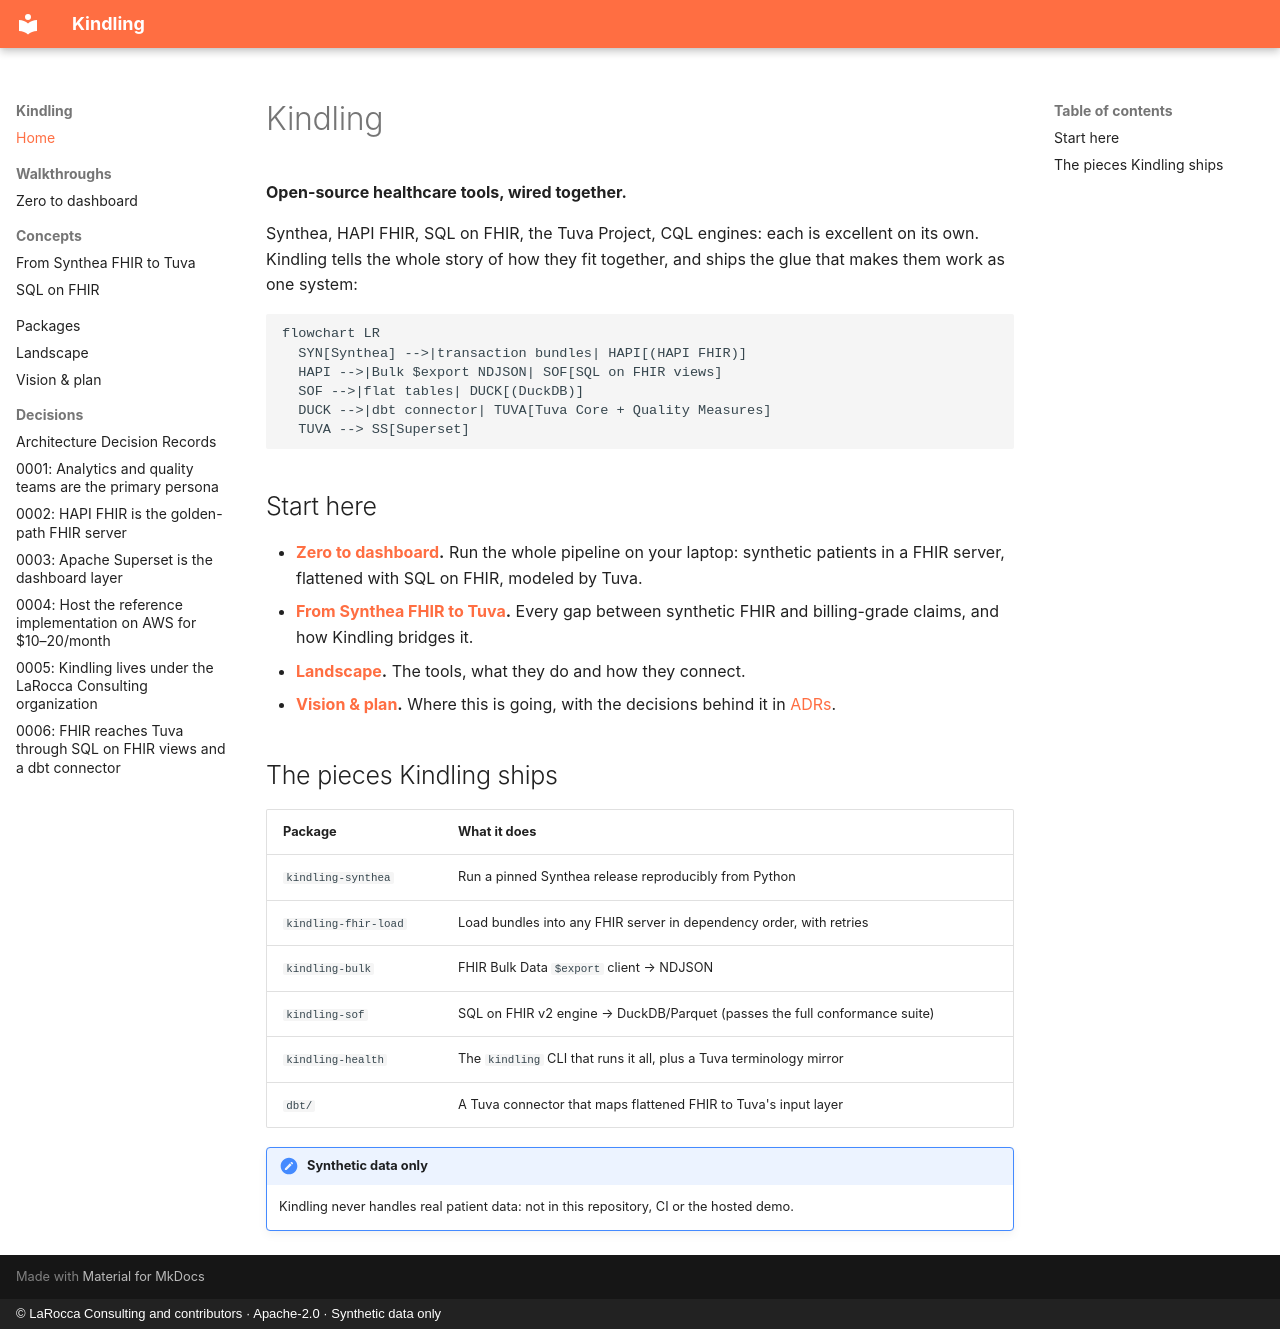

repository: laroccaconsulting/kindling · page: index.html · generator: mkdocs · copyright: © LaRocca Consulting and contributors · Apache-2.0 · Synthetic data only

# Kindling

**Open-source healthcare tools, wired together.**

Synthea, HAPI FHIR, SQL on FHIR, the Tuva Project, CQL engines: each is excellent on its
own. Kindling tells the whole story of how they fit together, and ships the glue that
makes them work as one system:

```mermaid
flowchart LR
  SYN[Synthea] -->|transaction bundles| HAPI[(HAPI FHIR)]
  HAPI -->|Bulk $export NDJSON| SOF[SQL on FHIR views]
  SOF -->|flat tables| DUCK[(DuckDB)]
  DUCK -->|dbt connector| TUVA[Tuva Core + Quality Measures]
  TUVA --> SS[Superset]
```

## Start here

- **[Zero to dashboard](guides/zero-to-dashboard.md).** Run the whole pipeline on your laptop:
  synthetic patients in a FHIR server, flattened with SQL on FHIR, modeled by Tuva.
- **[From Synthea FHIR to Tuva](concepts/synthea-to-tuva.md).** Every gap between
  synthetic FHIR and billing-grade claims, and how Kindling bridges it.
- **[Landscape](landscape.md).** The tools, what they do and how they connect.
- **[Vision & plan](PLAN.md).** Where this is going, with the decisions behind it in
  [ADRs](decisions/README.md).

## The pieces Kindling ships

| Package | What it does |
|---|---|
| `kindling-synthea` | Run a pinned Synthea release reproducibly from Python |
| `kindling-fhir-load` | Load bundles into any FHIR server in dependency order, with retries |
| `kindling-bulk` | FHIR Bulk Data `$export` client → NDJSON |
| `kindling-sof` | SQL on FHIR v2 engine → DuckDB/Parquet (passes the full conformance suite) |
| `kindling-health` | The `kindling` CLI that runs it all, plus a Tuva terminology mirror |
| `dbt/` | A Tuva connector that maps flattened FHIR to Tuva's input layer |

!!! note "Synthetic data only"
    Kindling never handles real patient data: not in this repository, CI or the hosted
    demo.
